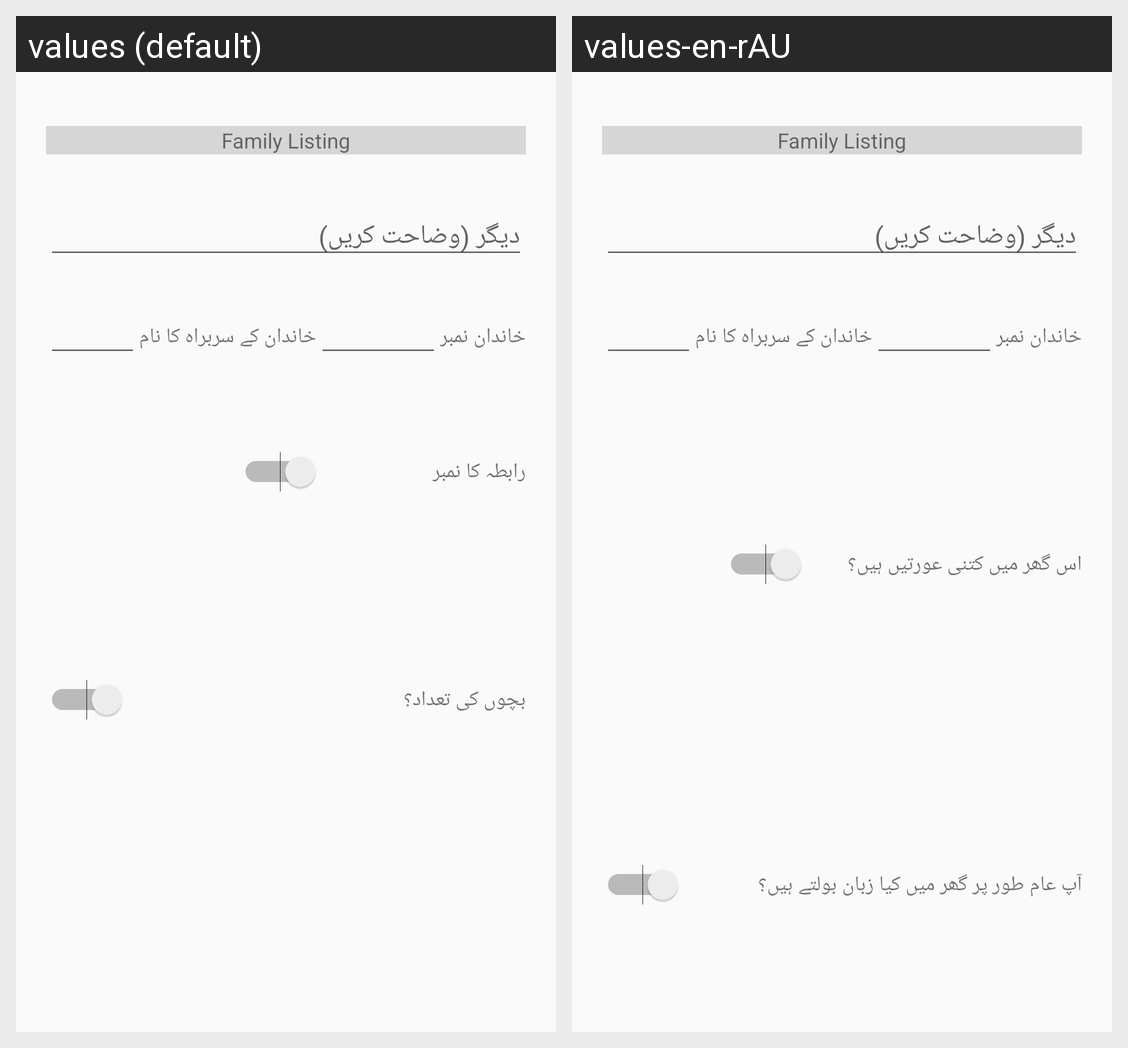

This grid shows one Android layout under two languages. Give, for every string resource on the screen, its name, the default text and each shown locale's text.
Android screen res/layout/activity_household_listing.xml rendered under 2 locales, left to right: values (default), values-en-rAU. Device: Nexus 5 (rendered at 1080×1920; each locale shown at half size, 540×960, under a caption strip naming it); theme AppTheme.
Strings drawn on this screen, with the default value and each locale's value (text and hints the layout hard-codes, and strings that could not be matched under every locale, appear in the picture but are not listed):

hh04x
  values: دیگر (وضاحت کریں)
  values-en-rAU: دیگر (وضاحت کریں)

hh07
  values: خاندان نمبر
  values-en-rAU: خاندان نمبر

hh08
  values: خاندان کے سربراہ کا نام
  values-en-rAU: خاندان کے سربراہ کا نام

hh09
  values: رابطہ کا نمبر
  values-en-rAU: اس گھر میں کتنی عورتیں ہیں؟

hh11
  values: بچوں کی تعداد؟
  values-en-rAU: آپ عام طور پر گھر میں کیا زبان بولتے ہیں؟
